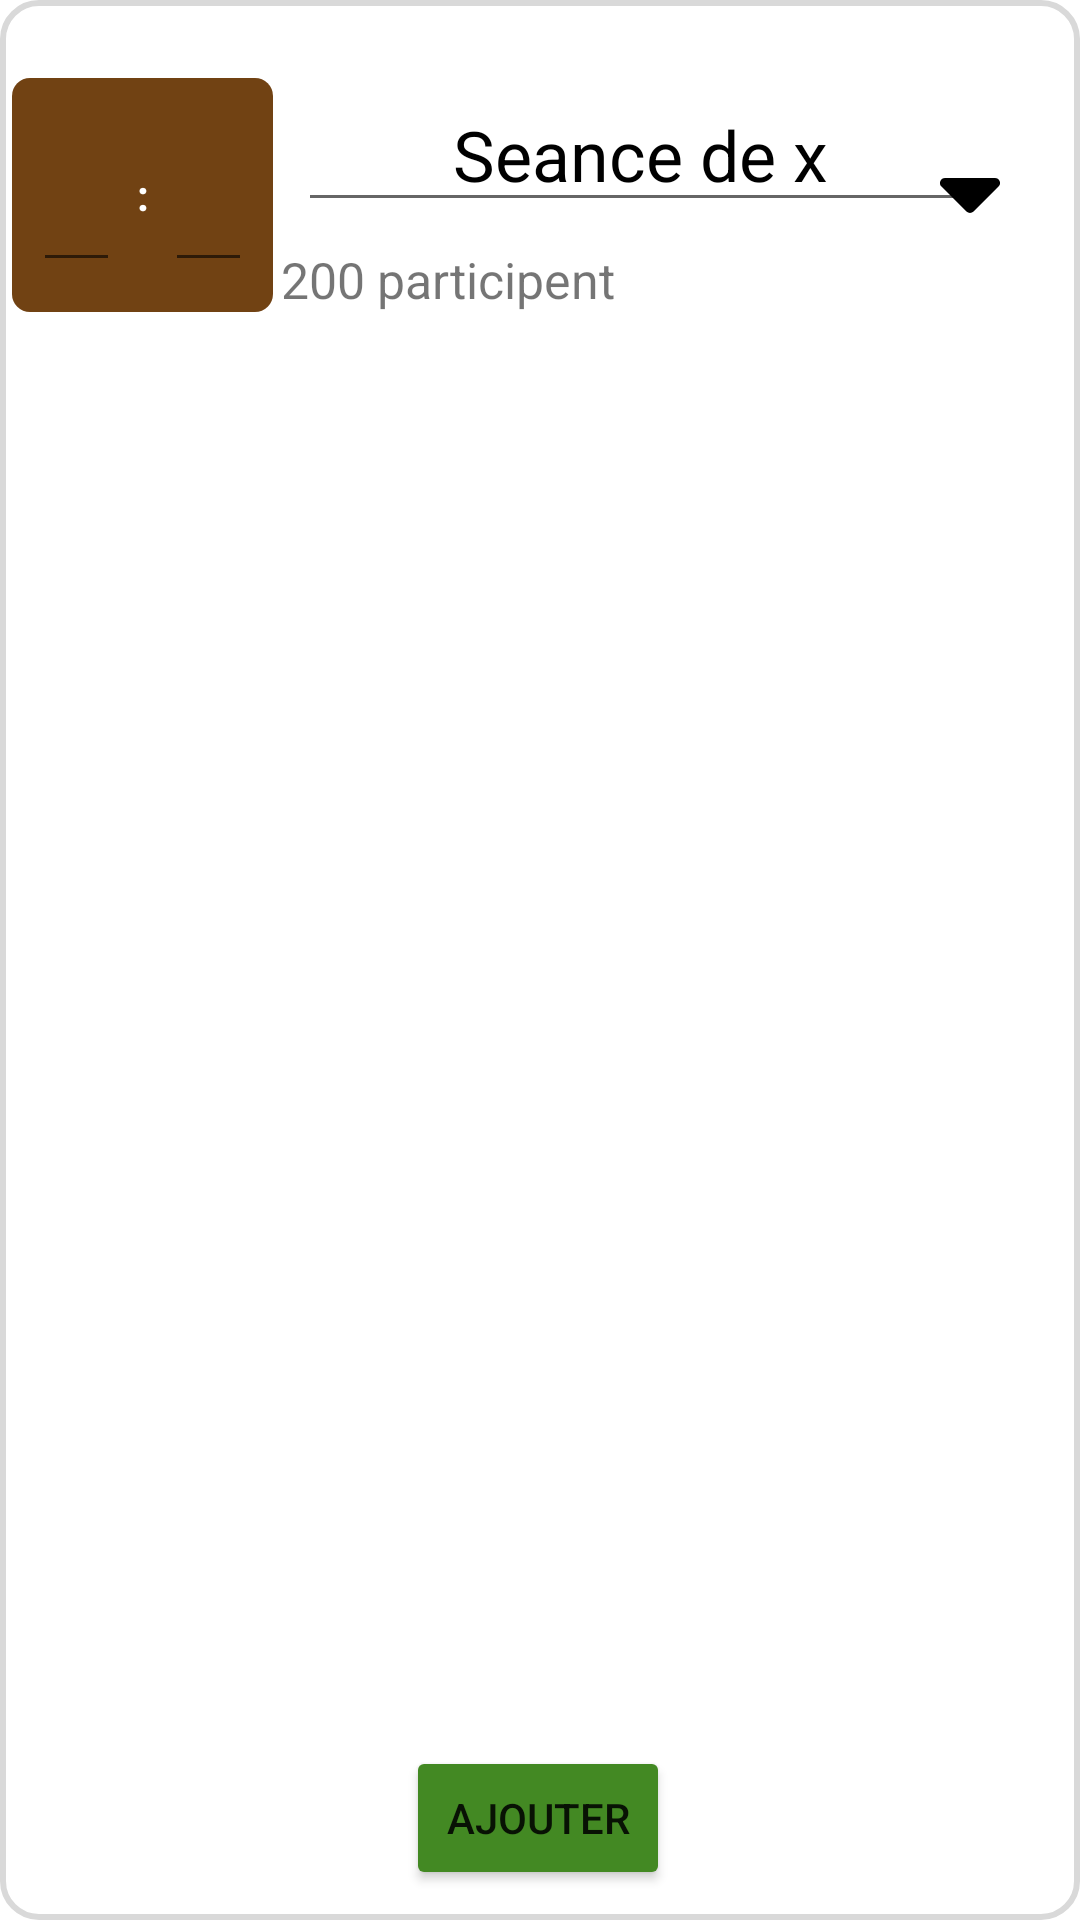

Android layout source for this screen:
<!-- AndroidManifest.xml: application theme Theme.EmploisClub -->
<!-- res/layout/dialog_add_tache.xml -->
<?xml version="1.0" encoding="utf-8"?>
<androidx.constraintlayout.widget.ConstraintLayout xmlns:android="http://schemas.android.com/apk/res/android"
    xmlns:app="http://schemas.android.com/apk/res-auto"
    xmlns:tools="http://schemas.android.com/tools"
    android:layout_width="fill_parent"
    android:layout_height="wrap_content"
    android:background="@drawable/bg_big_item_liste"
    android:orientation="vertical"
    android:paddingTop="10dp"
    android:paddingBottom="10dp">


    <ImageButton
        android:id="@+id/image_drop_down"
        android:layout_width="100px"
        android:layout_height="100px"
        android:background="@color/Transparent"
        android:layout_marginEnd="20dp"
        app:layout_constraintBottom_toBottomOf="@+id/imageView_flag"
        app:layout_constraintEnd_toEndOf="parent"
        app:layout_constraintTop_toTopOf="@+id/imageView_flag"
        app:srcCompat="@drawable/ic_btn_drop_down" />

    <EditText
        android:id="@+id/name"
        android:layout_width="228dp"
        android:layout_height="48dp"
        android:layout_marginStart="10dp"
        android:foregroundGravity="center"
        android:gravity="center"
        android:text="Seance de x"
        android:textColor="@color/black"
        android:textSize="70px"
        app:layout_constraintEnd_toStartOf="@+id/image_drop_down"
        app:layout_constraintHorizontal_bias="0.085"
        app:layout_constraintStart_toEndOf="@+id/imageView_flag"
        app:layout_constraintTop_toTopOf="@+id/imageView_flag" />

    <TextView
        android:id="@+id/textView_population"
        android:layout_width="205dp"
        android:layout_height="39dp"
        android:layout_marginTop="8dp"
        android:text="200 participent"
        android:textSize="50px"
        app:layout_constraintEnd_toStartOf="@+id/image_drop_down"
        app:layout_constraintHorizontal_bias="0.261"
        app:layout_constraintStart_toEndOf="@+id/imageView_flag"
        app:layout_constraintTop_toBottomOf="@+id/name" />


    <EditText
        android:id="@+id/textComment"
        android:layout_width="370dp"
        android:layout_height="wrap_content"
        android:layout_margin="20dp"
        android:gravity="start|top"
        android:hint="Commentaire"
        android:inputType="textMultiLine"
        android:textSize="50px"
        android:visibility="gone"
        app:layout_constraintEnd_toEndOf="parent"
        app:layout_constraintStart_toStartOf="parent"
        app:layout_constraintTop_toBottomOf="@+id/textView_population" />

    <Button
        android:id="@+id/btn_add"
        android:layout_width="wrap_content"
        android:layout_height="wrap_content"
        android:backgroundTint="@color/Succes"
        android:text="Ajouter"
        android:layout_marginTop="10dp"
        app:layout_constraintBottom_toBottomOf="parent"
        app:layout_constraintEnd_toEndOf="parent"
        app:layout_constraintHorizontal_bias="0.498"
        app:layout_constraintStart_toStartOf="parent"
        app:layout_constraintTop_toBottomOf="@+id/textComment"
        app:layout_constraintVertical_bias="1.0" />

    <LinearLayout
        android:id="@+id/imageView_flag"
        android:layout_width="87dp"
        android:layout_height="78dp"
        android:layout_marginStart="4dp"
        android:layout_marginTop="16dp"
        android:background="@drawable/bg_time_liste_item"
        android:gravity="center_vertical|center"
        android:textSize="20sp"
        android:orientation="horizontal"
        app:layout_constraintStart_toStartOf="parent"
        app:layout_constraintTop_toTopOf="parent">


        <EditText
            android:id="@+id/edit_heur"
            android:layout_width="29dp"
            android:layout_height="match_parent"
            android:layout_marginBottom="10dp"
            android:layout_marginTop="10dp"
            android:maxLength="2"
            android:fontFamily="sans-serif-condensed"
            android:inputType="number"
            android:textColor="@color/white"
            android:textStyle="bold"
            app:layout_constraintBottom_toBottomOf="@+id/textView6"
            app:layout_constraintStart_toStartOf="parent" />
        <TextView
            android:id="@+id/textView6"
            android:layout_width="15dp"
            android:layout_height="49dp"
            android:fontFamily="sans-serif-condensed"
            android:gravity="center_vertical|center"
            android:text=":"
            android:textColor="@color/white"
            android:textStyle="bold"
            app:layout_constraintBottom_toBottomOf="@+id/editTextTime2"
            app:layout_constraintTop_toTopOf="parent"
            tools:layout_editor_absoluteX="35dp" />
        <EditText
            android:id="@+id/edit_minute"
            android:layout_width="29dp"
            android:layout_height="match_parent"
            android:layout_marginBottom="10dp"
            android:layout_marginTop="10dp"
            android:ems="1"
            android:fontFamily="sans-serif-condensed"
            android:inputType="number"
            android:maxLength="2"
            android:textColor="@color/white"
            android:textStyle="bold"
            app:layout_constraintBottom_toBottomOf="parent"
            app:layout_constraintEnd_toEndOf="parent"
            app:layout_constraintTop_toTopOf="parent"
            app:layout_constraintVertical_bias="0.448" />


    </LinearLayout>


</androidx.constraintlayout.widget.ConstraintLayout>
<!-- resources referenced by this layout -->
<resources>
  <color name="Succes">#438923</color>
  <color name="Transparent">#00338FF1</color>
  <color name="black">#FF000000</color>
  <color name="white">#FFFFFFFF</color>
  <!-- drawable bg_big_item_liste (drawable) -->
  <?xml version="1.0" encoding="utf-8"?>
  <shape xmlns:android="http://schemas.android.com/apk/res/android">
      <solid android:color="@color/white" />
      <stroke android:width="2dp" android:color="#D9D9D9"/>
      <corners android:radius="12dp" />
      <padding android:left="0dp" android:top="0dp" android:right="0dp" android:bottom="0dp" />
  </shape>
  <!-- drawable bg_time_liste_item (drawable) -->
  <?xml version="1.0" encoding="utf-8"?>
  <shape xmlns:android="http://schemas.android.com/apk/res/android">
      <solid android:color="@color/horseColor" />
      <corners android:radius="6dp" />
      <padding android:left="0dp" android:top="0dp" android:right="0dp" android:bottom="0dp" />
  </shape>
  <!-- drawable ic_btn_drop_down (drawable) -->
  <vector xmlns:android="http://schemas.android.com/apk/res/android"
      android:width="20.119dp"
      android:height="11.746dp"
      android:viewportWidth="20.119"
      android:viewportHeight="11.746">
    <path
        android:fillColor="#FF000000"
        android:pathData="M1.692,0L18.426,0a1.69,1.69 0,0 1,1.2 2.883L11.254,11.25a1.681,1.681 0,0 1,-2.384 0L0.497,2.883A1.69,1.69 0,0 1,1.692 0Z"/>
  </vector>
  <style name="Theme.EmploisClub" parent="Theme.MaterialComponents.DayNight.NoActionBar">
          
          <item name="colorPrimary">@color/purple_500</item>
          <item name="colorPrimaryVariant">@color/purple_700</item>
          <item name="colorOnPrimary">@color/white</item>
          
          <item name="colorSecondary">@color/teal_200</item>
          <item name="colorSecondaryVariant">@color/teal_700</item>
          <item name="colorOnSecondary">@color/black</item>
          
          <item name="android:statusBarColor" tools:targetApi="l">@color/horseColor</item>
          
      </style>
  <color name="horseColor">#714213</color>
  <color name="purple_500">#FF6200EE</color>
  <color name="purple_700">#FF3700B3</color>
  <color name="teal_200">#FF03DAC5</color>
  <color name="teal_700">#FF018786</color>
</resources>
